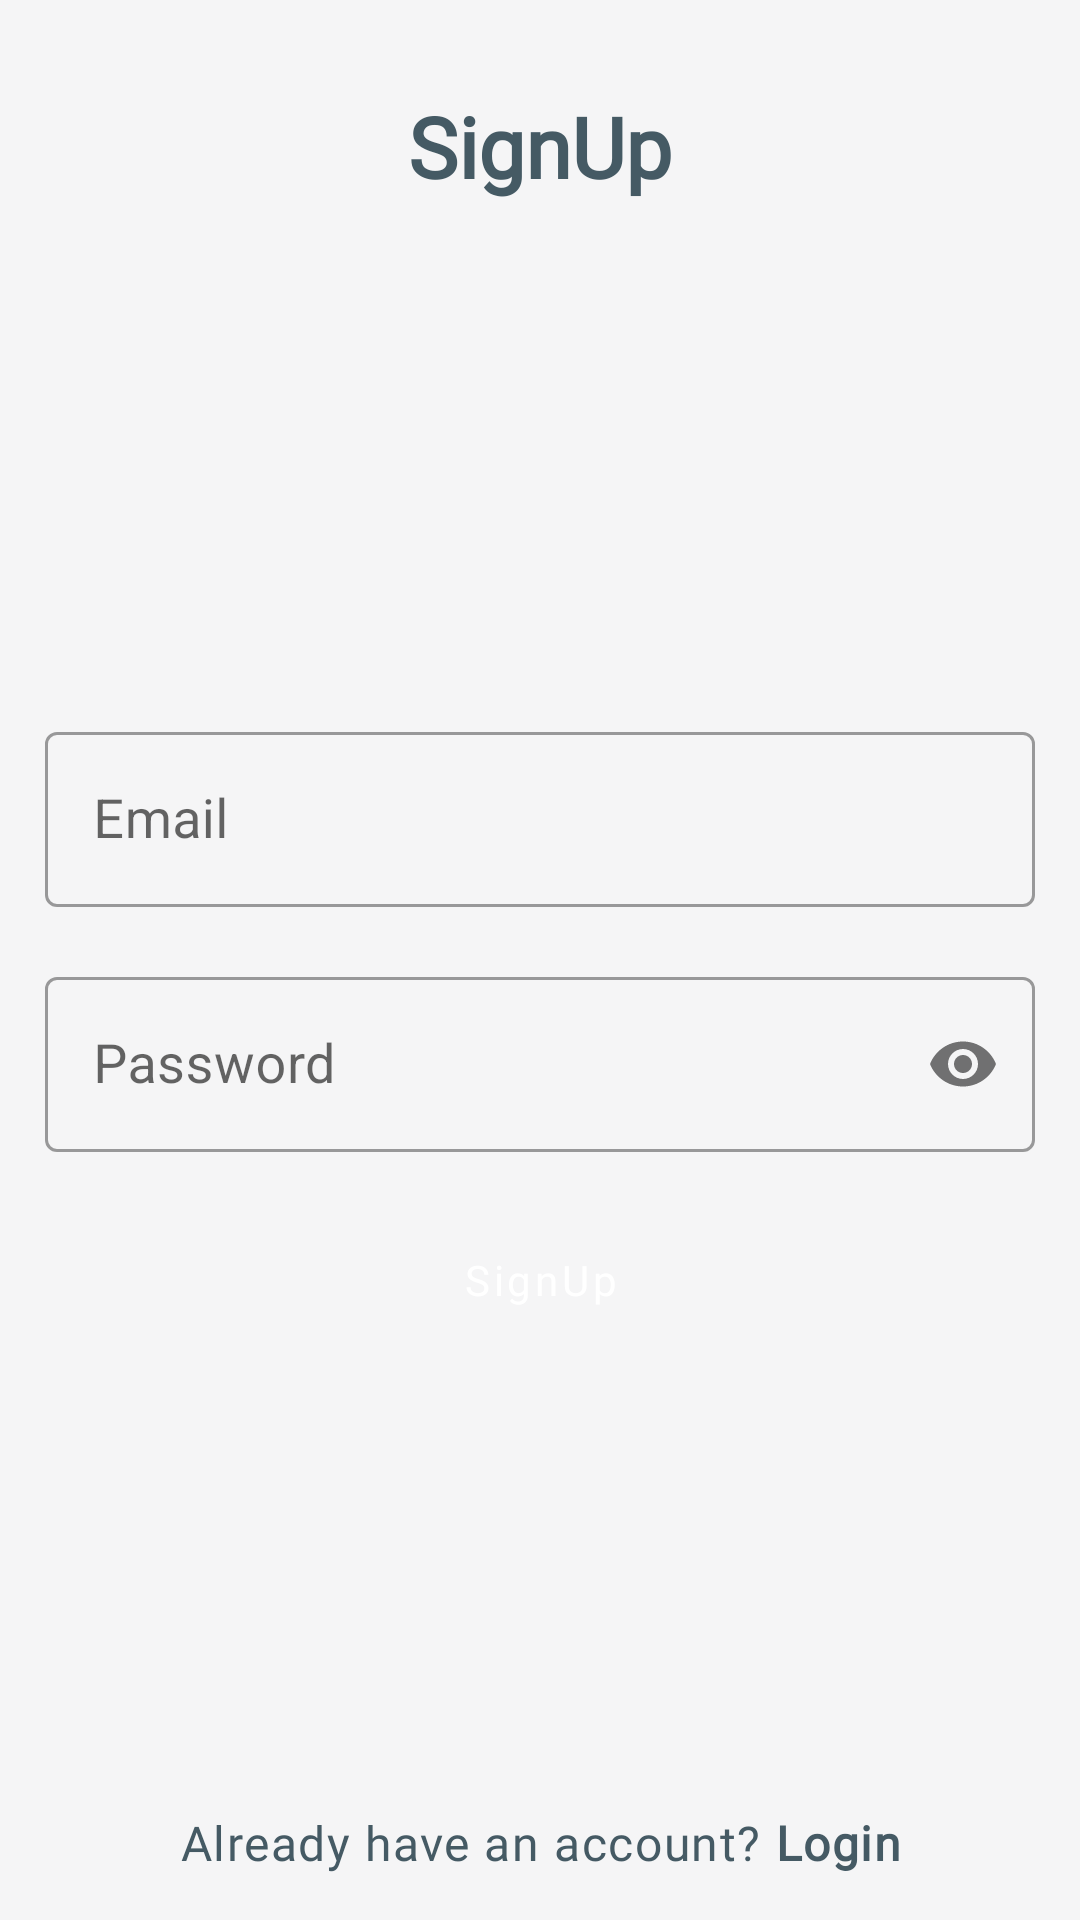

The Android layout XML behind this screen, and the referenced resources:
<!-- AndroidManifest.xml: application theme Theme.MyNotesApp -->
<!-- res/layout/activity_sign_up.xml -->
<?xml version="1.0" encoding="utf-8"?>
<androidx.constraintlayout.widget.ConstraintLayout xmlns:android="http://schemas.android.com/apk/res/android"
    xmlns:app="http://schemas.android.com/apk/res-auto"
    xmlns:tools="http://schemas.android.com/tools"
    android:layout_width="match_parent"
    android:layout_height="match_parent"
    tools:context=".ui.LoginActivity"
    android:background="@color/background"

    android:padding="15dp">

    <TextView
        android:id="@+id/textView"
        style="@style/Heading"
        android:layout_width="match_parent"
        android:layout_height="wrap_content"
        android:layout_marginTop="15dp"
        android:text="@string/signup"
        android:textSize="28sp"
        app:layout_constraintEnd_toEndOf="parent"
        app:layout_constraintStart_toStartOf="parent"
        app:layout_constraintTop_toTopOf="parent"
        android:gravity="center"/>

    <LinearLayout
        android:id="@+id/llFields"
        android:layout_width="match_parent"
        android:layout_height="wrap_content"
        android:orientation="vertical"
        app:layout_constraintBottom_toBottomOf="parent"
        app:layout_constraintEnd_toEndOf="parent"
        app:layout_constraintStart_toStartOf="parent"
        app:layout_constraintTop_toBottomOf="@+id/textView"
        android:gravity="center">

        <com.google.android.material.textfield.TextInputLayout
            android:id="@+id/itlEmail"
            style="@style/TextInputLayoutOutlinedBoxStyle"
            android:layout_width="match_parent"
            android:layout_height="wrap_content"
            android:hint="@string/email"
            app:layout_constraintEnd_toEndOf="parent"
            app:layout_constraintStart_toStartOf="parent"
            app:layout_constraintTop_toBottomOf="@+id/textView">

            <com.google.android.material.textfield.TextInputEditText
                android:id="@+id/etEmail"
                android:layout_width="match_parent"
                android:layout_height="wrap_content"
                android:textStyle="normal"
                android:textSize="18sp"
                android:inputType="textEmailAddress"/>

        </com.google.android.material.textfield.TextInputLayout>

        <com.google.android.material.textfield.TextInputLayout
            android:id="@+id/itlPassword"
            style="@style/TextInputLayoutOutlinedBoxStyle"
            android:layout_width="match_parent"
            android:layout_height="wrap_content"
            android:hint="Password"
            app:layout_constraintEnd_toEndOf="parent"
            app:layout_constraintStart_toStartOf="parent"
            app:layout_constraintTop_toBottomOf="@+id/textView"
            app:passwordToggleEnabled="true"
            android:layout_marginTop="15dp"
            app:hintTextAppearance="@style/HintText">

            <com.google.android.material.textfield.TextInputEditText
                android:id="@+id/etPassword"
                android:layout_width="match_parent"
                android:layout_height="wrap_content"
                android:textStyle="normal"
                android:textSize="18sp"
                android:inputType="textPassword"
                android:singleLine="true" />

        </com.google.android.material.textfield.TextInputLayout>



        <Button
            android:id="@+id/btnSignUp"
            android:layout_width="match_parent"
            android:layout_height="55dp"
            android:text="@string/signup"
            android:layout_marginTop="15dp"
            style="@style/ButtonStyle"/>


    </LinearLayout>
    <TextView
        android:id="@+id/tvHaveAccount"
        style="@style/Caption"
        android:layout_width="match_parent"
        android:layout_height="wrap_content"
        android:text="@string/already_have_an_account_login"
        android:textSize="16sp"
        android:fontFamily="@font/days_one"
        app:layout_constraintBottom_toBottomOf="parent"
        app:layout_constraintEnd_toEndOf="parent"
        app:layout_constraintStart_toStartOf="parent"
        android:gravity="center"/>

</androidx.constraintlayout.widget.ConstraintLayout>
<!-- resources referenced by this layout -->
<resources>
  <color name="background">#F5F5F6</color>
  <string name="already_have_an_account_login">Already have an account? <b>Login</b></string>
  <string name="email">Email</string>
  <string name="signup">SignUp</string>
  <style name="ButtonStyle" parent="Widget.MaterialComponents.Button">
          <item name="fontFamily">@font/days_one</item>
          <item name="android:capitalize">sentences</item>
          <item name="android:textAllCaps">false</item>
      </style>
  <style name="Caption" parent="TextAppearance.MaterialComponents.Caption">
          <item name="android:textStyle">normal</item>
          <item name="fontFamily">@font/days_one</item>
          <item name="android:textColor">@color/primaryColor</item>
      </style>
  <style name="Heading">
          <item name="android:textStyle">bold</item>
          <item name="fontFamily">@font/days_one</item>
          <item name="android:textColor">@color/primaryColor</item>
      </style>
  <style name="HintText">
          <item name="android:textSize">18sp</item>
          <item name="android:textColor">@color/primaryLightColor</item>
      </style>
  <style name="TextInputLayoutOutlinedBoxStyle" parent="Widget.MaterialComponents.TextInputLayout.OutlinedBox">
          <item name="helperTextTextAppearance">@style/TextInputLayoutHelperStyle</item>
          <item name="errorTextAppearance">@style/TextInputLayoutErrorStyle</item>
          <item name="hintTextAppearance">@style/TextInputLayoutHintStyle</item>
          <item name="android:textColor">@color/primaryLightColor</item>
      </style>
  <style name="Theme.MyNotesApp" parent="Theme.MaterialComponents.DayNight.NoActionBar">
          
          <item name="colorPrimary">@color/primaryColor</item>
          <item name="colorPrimaryVariant">@color/primaryDarkColor</item>
          <item name="colorOnPrimary">@color/white</item>
  
          
          <item name="android:statusBarColor" tools:targetApi="l">?attr/colorPrimaryVariant</item>
          
      </style>
  <color name="primaryColor">#455a64</color>
  <color name="primaryLightColor">#718792</color>
  <style name="TextInputLayoutHelperStyle" parent="TextAppearance.Design.HelperText">
          <item name="fontFamily">@font/days_one</item>
          <item name="android:fontFamily">@font/days_one</item>
      </style>
  <style name="TextInputLayoutErrorStyle" parent="TextAppearance.Design.Error">
          <item name="fontFamily">@font/days_one</item>
          <item name="android:fontFamily">@font/days_one</item>
      </style>
  <style name="TextInputLayoutHintStyle" parent="TextAppearance.Design.Hint">
          <item name="fontFamily">@font/days_one</item>
          <item name="android:fontFamily">@font/days_one</item>
      </style>
  <color name="primaryDarkColor">#1c313a</color>
  <color name="white">#FFFFFFFF</color>
</resources>
